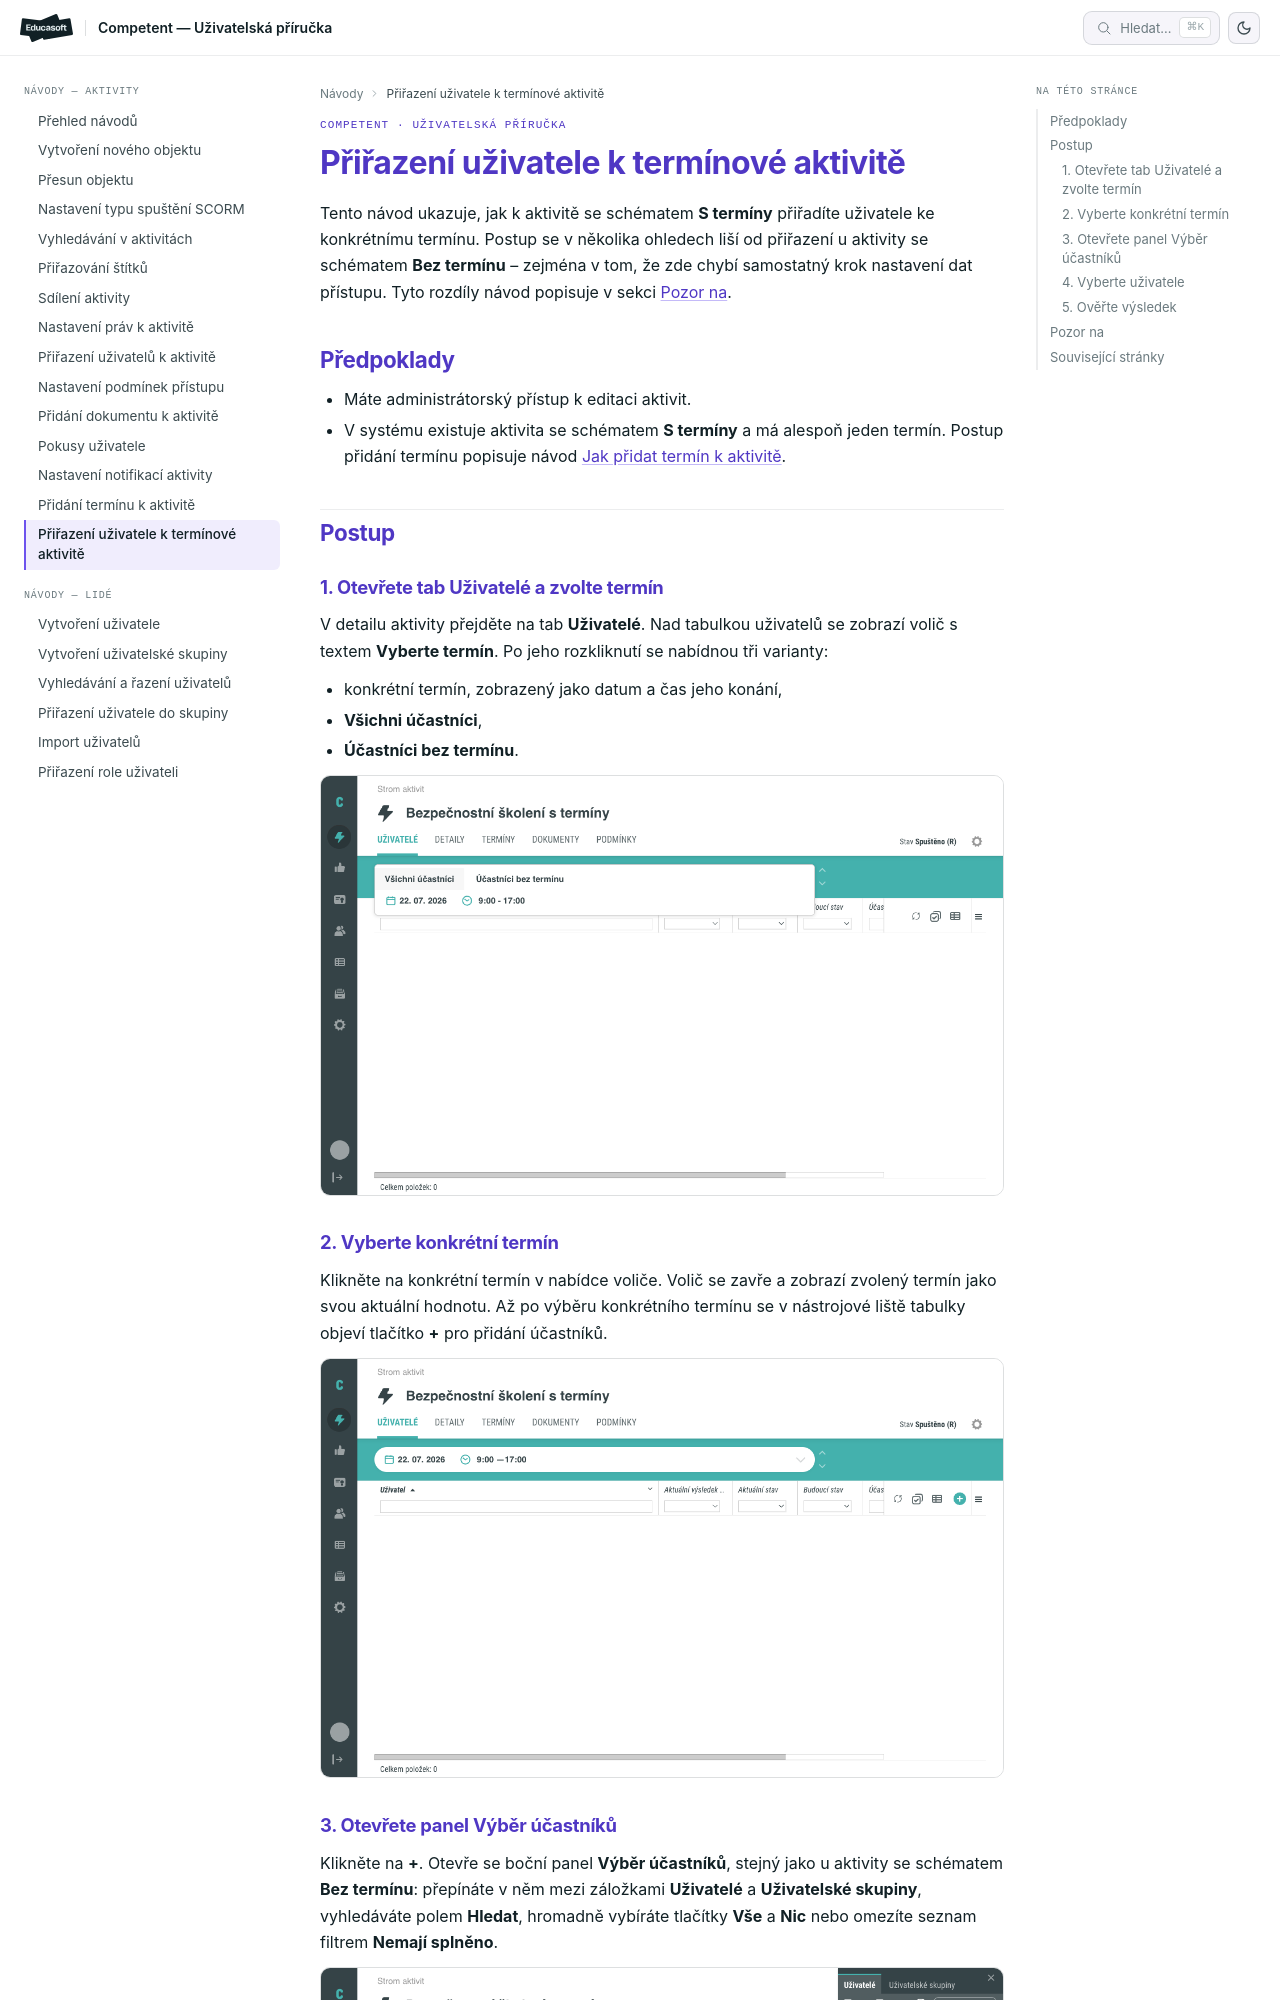

repository: EducasoftSolutions/competent-documentation · page: pro-administratory/how-to/aktivity/prirazeni-uzivatele-terminove-aktivite/index.html · generator: mkdocs

# Jak přiřadit uživatele k termínové aktivitě

Tento návod ukazuje, jak k aktivitě se schématem **S termíny** přiřadíte uživatele ke konkrétnímu termínu. Postup se v několika ohledech liší od přiřazení u aktivity se schématem **Bez termínu** – zejména v tom, že zde chybí samostatný krok nastavení dat přístupu. Tyto rozdíly návod popisuje v sekci [Pozor na](#pozor-na).

## Předpoklady

- Máte administrátorský přístup k editaci aktivit.
- V systému existuje aktivita se schématem **S termíny** a má alespoň jeden termín. Postup přidání termínu popisuje návod [Jak přidat termín k aktivitě](terminy-aktivity.md).

## Postup

### 1. Otevřete tab Uživatelé a zvolte termín

V detailu aktivity přejděte na tab **Uživatelé**. Nad tabulkou uživatelů se zobrazí volič s textem **Vyberte termín**. Po jeho rozkliknutí se nabídnou tři varianty:

- konkrétní termín, zobrazený jako datum a čas jeho konání,
- **Všichni účastníci**,
- **Účastníci bez termínu**.

![Tab Uživatelé se zavřeným voličem Vyberte termín](_media/prirazeni-uzivatele-terminove-aktivite/01-tab-uzivatele-volic-terminu.png)

### 2. Vyberte konkrétní termín

Klikněte na konkrétní termín v nabídce voliče. Volič se zavře a zobrazí zvolený termín jako svou aktuální hodnotu. Až po výběru konkrétního termínu se v nástrojové liště tabulky objeví tlačítko **+** pro přidání účastníků.

![Volič s vybraným konkrétním termínem a tlačítkem plus v nástrojové liště](_media/prirazeni-uzivatele-terminove-aktivite/02-zvoleny-termin.png)
